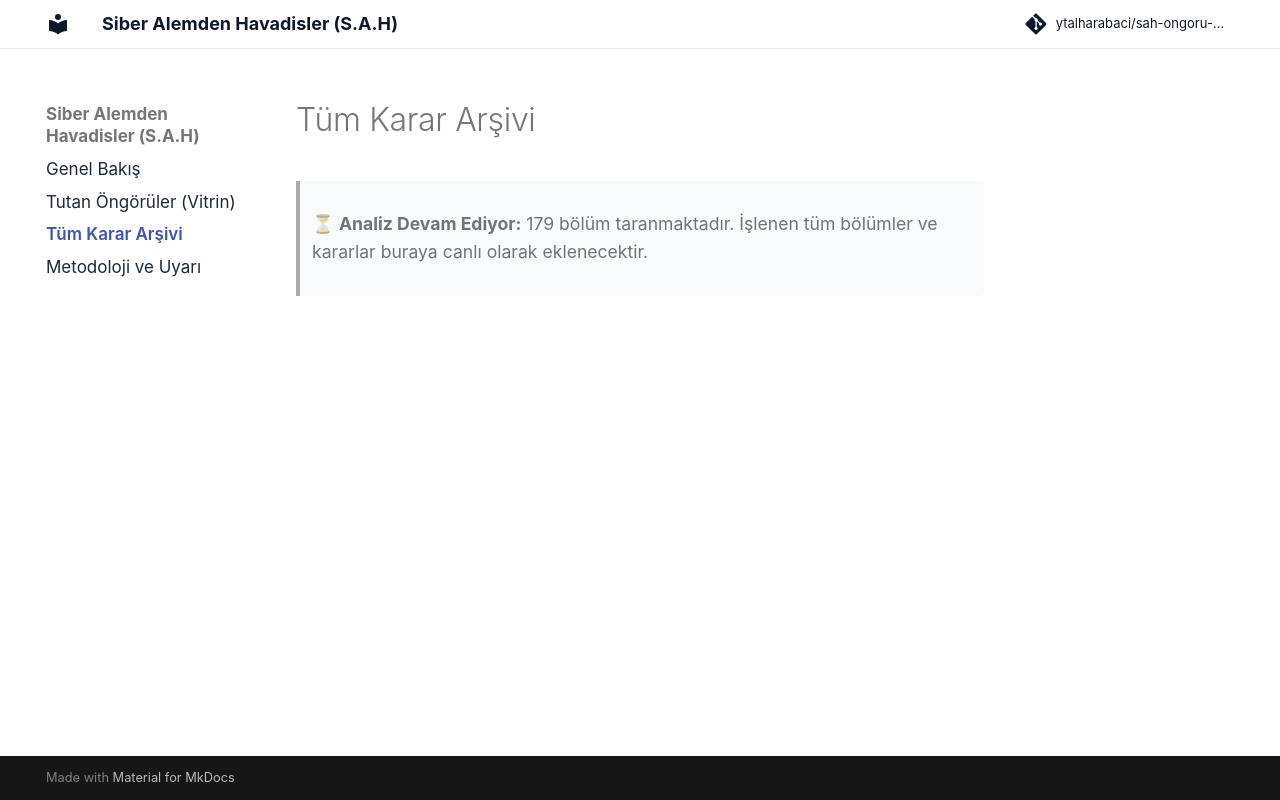

repository: ytalharabaci/sah-ongoru-analizi · page: arsiv/index.html · generator: mkdocs

# Tüm Karar Arşivi

> ⏳ **Analiz Devam Ediyor:** 179 bölüm taranmaktadır. İşlenen tüm bölümler ve kararlar buraya canlı olarak eklenecektir.
